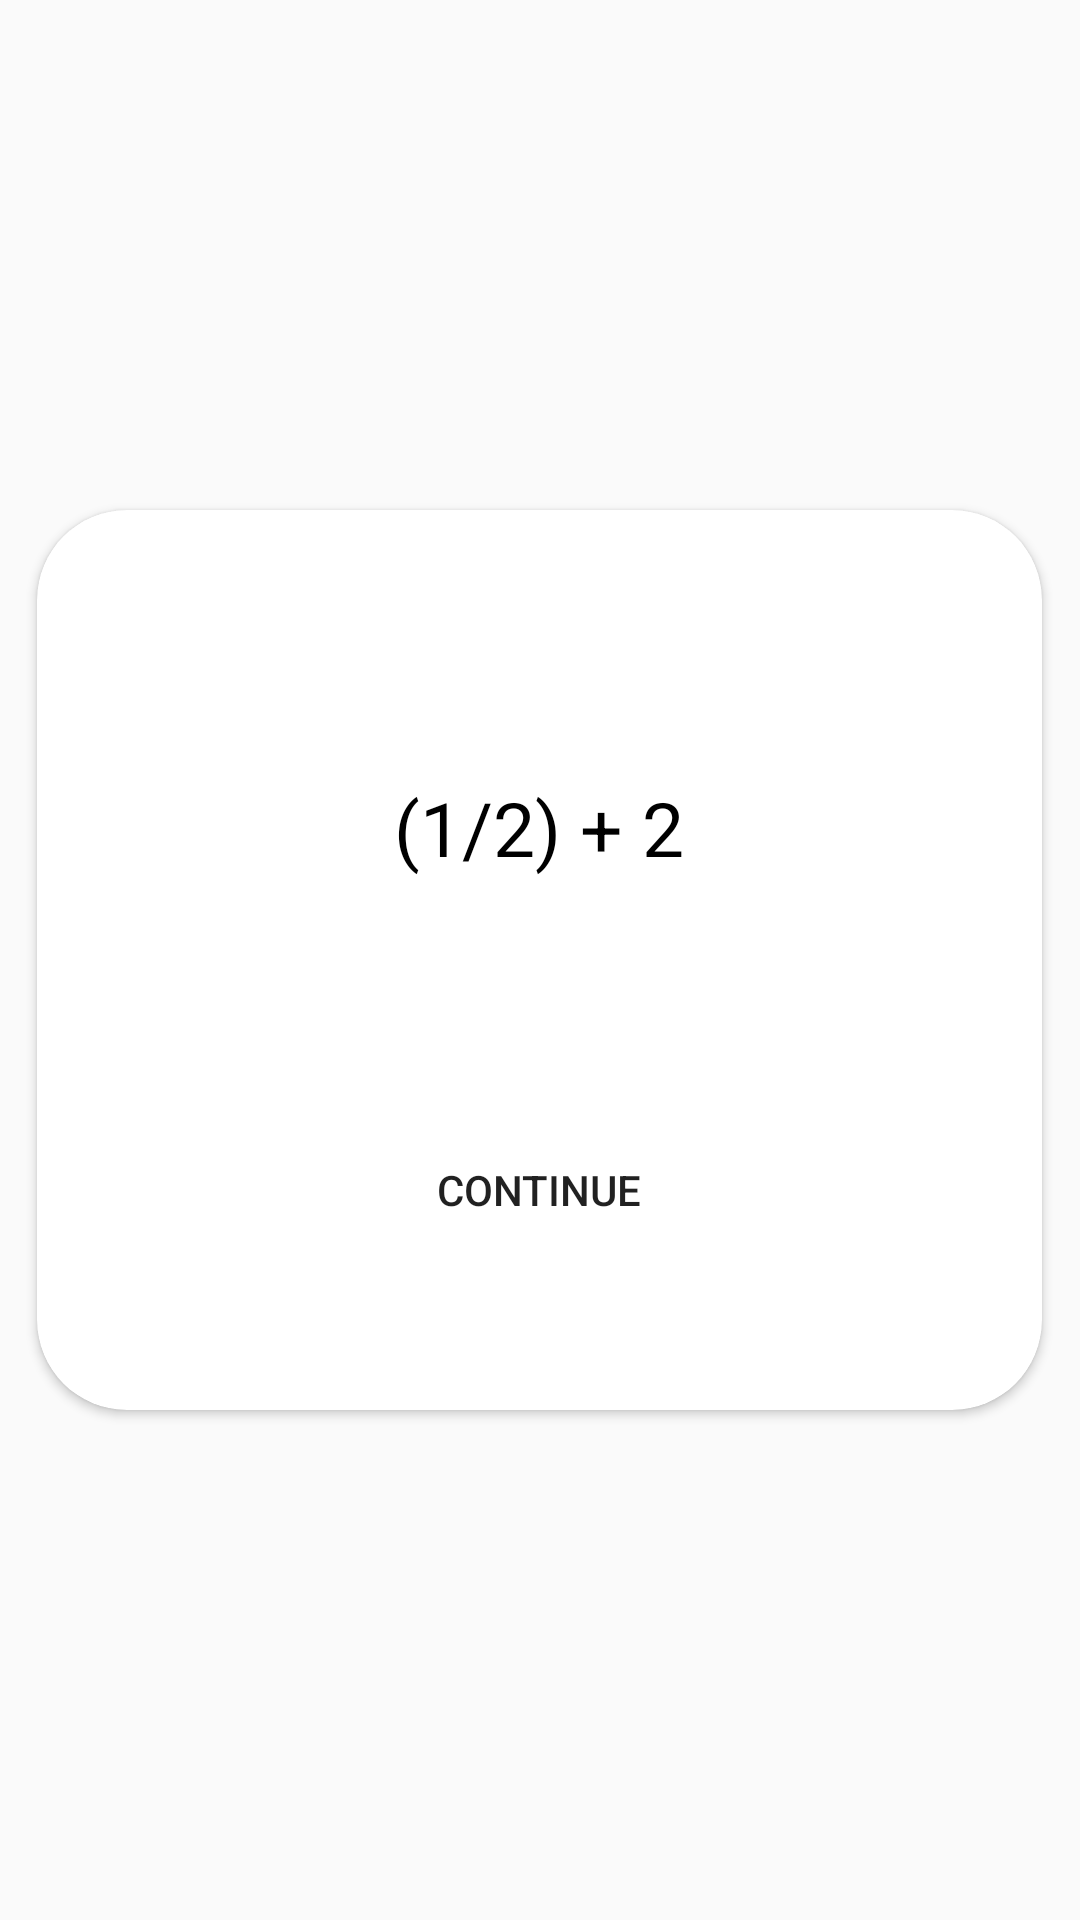

Write the Android layout XML for this screen, with the resource values it uses.
<!-- AndroidManifest.xml: application theme AppTheme -->
<!-- res/layout/custompista1.xml -->
<?xml version="1.0" encoding="utf-8"?>
<RelativeLayout xmlns:android="http://schemas.android.com/apk/res/android"
    android:layout_width="match_parent"
    android:layout_height="match_parent"
    xmlns:app="http://schemas.android.com/apk/res-auto"
      android:layout_gravity="center">

<androidx.cardview.widget.CardView
    android:layout_width="match_parent"
    android:layout_marginRight="25dp"
     app:cardCornerRadius="30dp"
    android:layout_centerInParent="true"
    android:layout_height="300dp"
    >

<LinearLayout
    android:layout_width="match_parent"
    android:id="@+id/arriba"
    android:background="@drawable/gradiente_fondo1"
    android:orientation="horizontal"
    android:weightSum="3"
    android:layout_gravity="center_horizontal"
    android:layout_height="wrap_content">
    <TextView
        android:layout_width="match_parent"
        android:textAlignment="center"
         android:id="@+id/texto"
        android:textSize="20dp"
        android:layout_marginLeft="20dp"
        android:gravity="center"
        android:layout_gravity="center"
        android:layout_height="match_parent"
         android:textStyle="bold"
android:layout_weight="1"
        android:textColor="@android:color/white"
        android:text="@string/princi39"
        />



</LinearLayout>


    <LinearLayout
        android:layout_width="match_parent"
        android:layout_height="wrap_content"
        android:layout_gravity="center"
        android:gravity="center"
         android:layout_marginTop="20dp"
        android:orientation="vertical">

        <TextView
            android:id="@+id/txtResultado"

            android:layout_width="match_parent"
            android:layout_height="match_parent"
            android:layout_marginLeft="5dp"

            android:layout_marginRight="5dp"
            android:text="(1/2) + 2"
            android:textAlignment="center"
            android:textColor="@android:color/black"
            android:textSize="25dp"


            />

        <Button
            android:id="@+id/cerrarVentana"
            android:layout_width="match_parent"
            android:layout_height="match_parent"
            android:layout_marginLeft="50dp"
 android:background="@drawable/back"
            android:layout_marginTop="80dp"
            android:layout_marginRight="50dp"
              android:text="@string/princi44">


        </Button>

    </LinearLayout>

</androidx.cardview.widget.CardView>

</RelativeLayout>
<!-- resources referenced by this layout -->
<resources>
  <string name="princi39">Clue</string>
  <string name="princi44">CONTINUE</string>
  <style name="AppTheme" parent="Theme.AppCompat.Light.NoActionBar">
          
          <item name="colorPrimary">@color/colorPrimary</item>
          <item name="colorPrimaryDark">@color/colorPrimaryDark</item>
          <item name="colorAccent">@color/colorAccent</item>
      </style>
  <color name="colorPrimary">#2196f3</color>
  <color name="colorPrimaryDark">#2196f3</color>
  <color name="colorAccent">#0026ca</color>
</resources>
